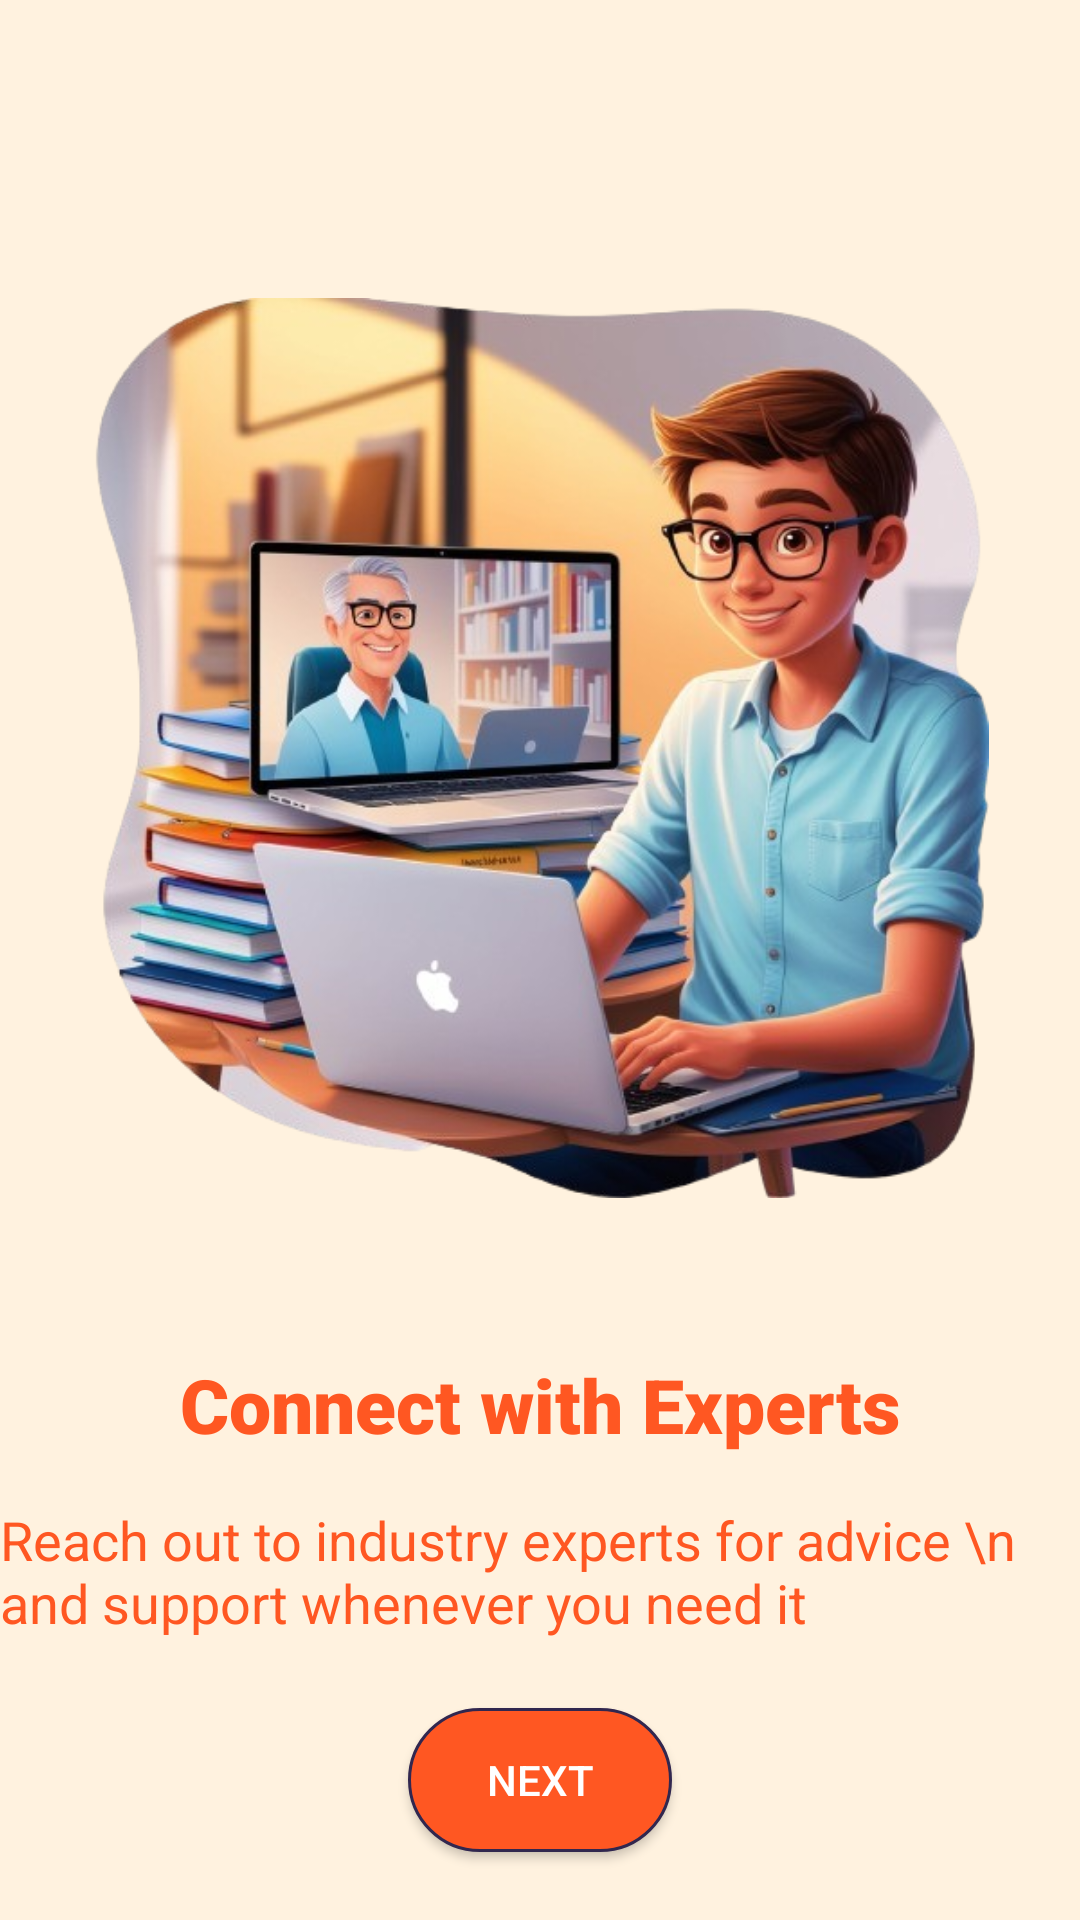

The Android layout XML behind this screen, and the referenced resources:
<!-- AndroidManifest.xml: application theme Theme.StudyWave -->
<!-- res/layout/activity_user_onbord_screen3.xml -->
<?xml version="1.0" encoding="utf-8"?>
<androidx.constraintlayout.widget.ConstraintLayout xmlns:android="http://schemas.android.com/apk/res/android"
    xmlns:app="http://schemas.android.com/apk/res-auto"
    xmlns:tools="http://schemas.android.com/tools"
    android:id="@+id/main"
    android:layout_width="match_parent"
    android:layout_height="match_parent"
    android:background="@color/onbod1"
    tools:context=".UserOnbordScreenActivity3">

    <ImageView
        android:id="@+id/imageView2"
        android:layout_width="300dp"
        android:layout_height="300dp"
        android:src="@drawable/onbord_3"
        app:layout_constraintBottom_toBottomOf="parent"
        app:layout_constraintEnd_toEndOf="parent"
        app:layout_constraintHorizontal_bias="0.495"
        app:layout_constraintStart_toStartOf="parent"
        app:layout_constraintTop_toTopOf="parent"
        app:layout_constraintVertical_bias="0.292"
        tools:ignore="MissingConstraints" />

    <TextView
        android:id="@+id/textView"
        android:layout_width="wrap_content"
        android:layout_height="wrap_content"
        android:layout_marginTop="52dp"
        android:fontFamily="sans-serif-black"
        android:text="Connect with Experts"
        android:textColor="@color/orange"
        android:textSize="25sp"
        app:layout_constraintEnd_toEndOf="parent"
        app:layout_constraintStart_toStartOf="parent"
        app:layout_constraintTop_toBottomOf="@+id/imageView2" />

    <TextView
        android:id="@+id/textView2"
        android:layout_width="wrap_content"
        android:layout_height="wrap_content"
        android:layout_marginTop="16dp"
        android:fontFamily="sans-serif"
        android:text="Reach out to industry experts for advice \n    and support whenever you need it"
        android:textColor="@color/orange"
        android:textSize="18dp"
        app:layout_constraintEnd_toEndOf="parent"
        app:layout_constraintHorizontal_bias="0.495"
        app:layout_constraintStart_toStartOf="parent"
        app:layout_constraintTop_toBottomOf="@+id/textView" />

    <Button
        android:id="@+id/onbord3button"
        android:layout_width="wrap_content"
        android:layout_height="wrap_content"
        android:background="@drawable/button"
        android:text="@string/next"
        android:textColor="@color/white"
        app:layout_constraintBottom_toBottomOf="parent"
        app:layout_constraintEnd_toEndOf="parent"
        app:layout_constraintStart_toStartOf="parent"
        app:layout_constraintTop_toBottomOf="@+id/textView2" />

</androidx.constraintlayout.widget.ConstraintLayout>
<!-- resources referenced by this layout -->
<resources>
  <color name="onbod1">#fff2df</color>
  <color name="orange">#FF5722</color>
  <color name="white">#FFFFFFFF</color>
  <!-- drawable button (drawable) -->
  <?xml version="1.0" encoding="utf-8"?>
  <shape xmlns:android="http://schemas.android.com/apk/res/android">
      <solid android:color="#ff5722" />
      <stroke android:width="1dp" android:color="#31274f" />
      <padding android:left="10dp" android:top="10dp" android:right="10dp" android:bottom="10dp" />
      <corners android:radius="40dp" />
  </shape>
  <!-- drawable onbord_3: png bitmap (drawable, 403966 bytes) -->
  <string name="next"> Next </string>
  <style name="Theme.StudyWave" parent="Base.Theme.StudyWave" />
  <style name="Base.Theme.StudyWave" parent="Theme.AppCompat.Light.NoActionBar">
          
          
  
          <item name="android:windowFullscreen">true</item>
      </style>
</resources>
